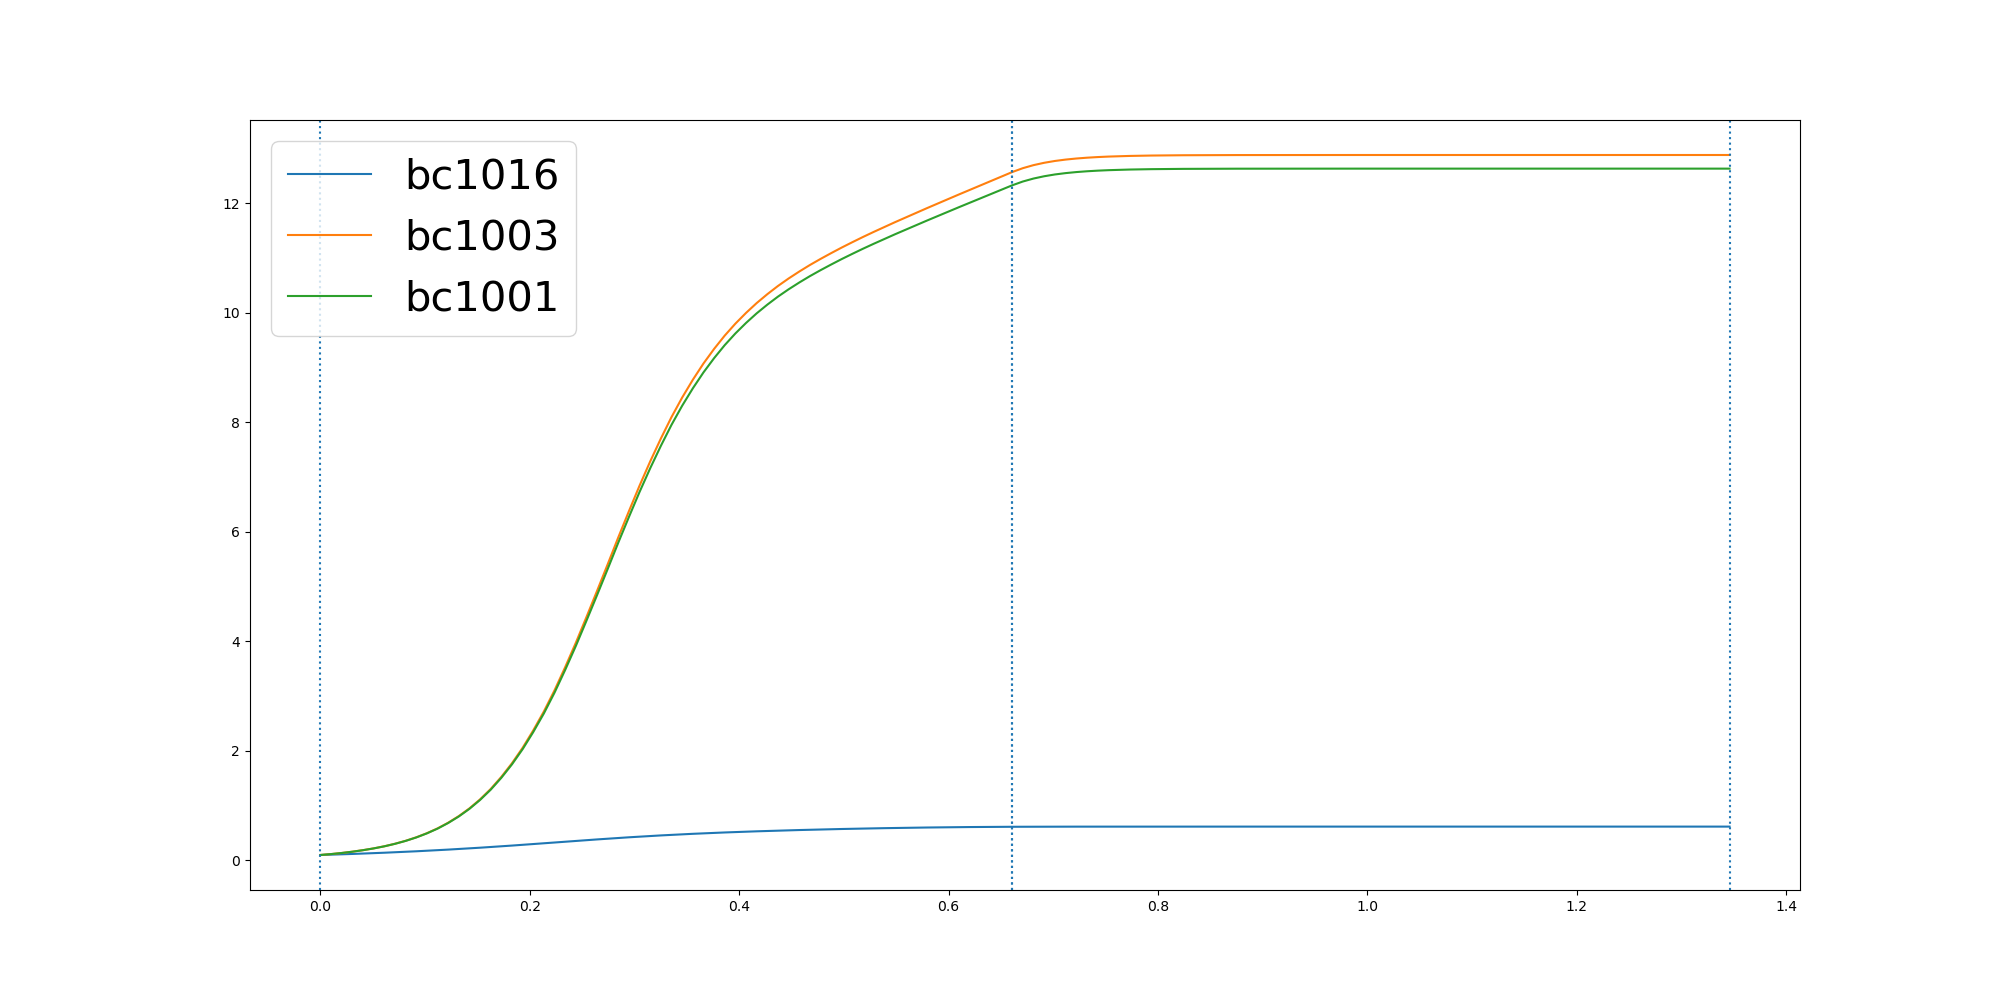

Source data for this figure (header and first rows):
	0.0	0.010161590011779293	0.020323180023558585	0.03048477003533788	0.04064636004711717	0.05080795005889646	0.06096954007067576	0.07113113008245504	0.08129272009423434	0.09145431010601364	0.10161590011779292	0.11177749012957222	0.12193908014135152	0.13210067015313082	0.1422622601649101	0.15242385017668938	0.16258544018846868	0.17274703020024798	0.18290862021202728	0.19307021022380655	0.20323180023558585	0.21339339024736514	0.22355498025914444
bc1016	0.1	0.106	0.1124	0.1191	0.1262	0.1336	0.1415	0.1499	0.1586	0.1679	0.1776	0.1877	0.1984	0.2095	0.2211	0.2332	0.2457	0.2587	0.272	0.2857	0.2996	0.3138	0.328
bc1003	0.1	0.1169	0.1368	0.1605	0.1882	0.2207	0.2592	0.3049	0.3588	0.4227	0.4974	0.5852	0.6885	0.8097	0.9511	1.115	1.305	1.525	1.775	2.057	2.373	2.721	3.108
bc1001	0.1	0.1168	0.1366	0.1602	0.1877	0.22	0.2582	0.3035	0.357	0.4202	0.4942	0.5811	0.6832	0.8029	0.9426	1.104	1.292	1.508	1.754	2.032	2.343	2.685	3.065
